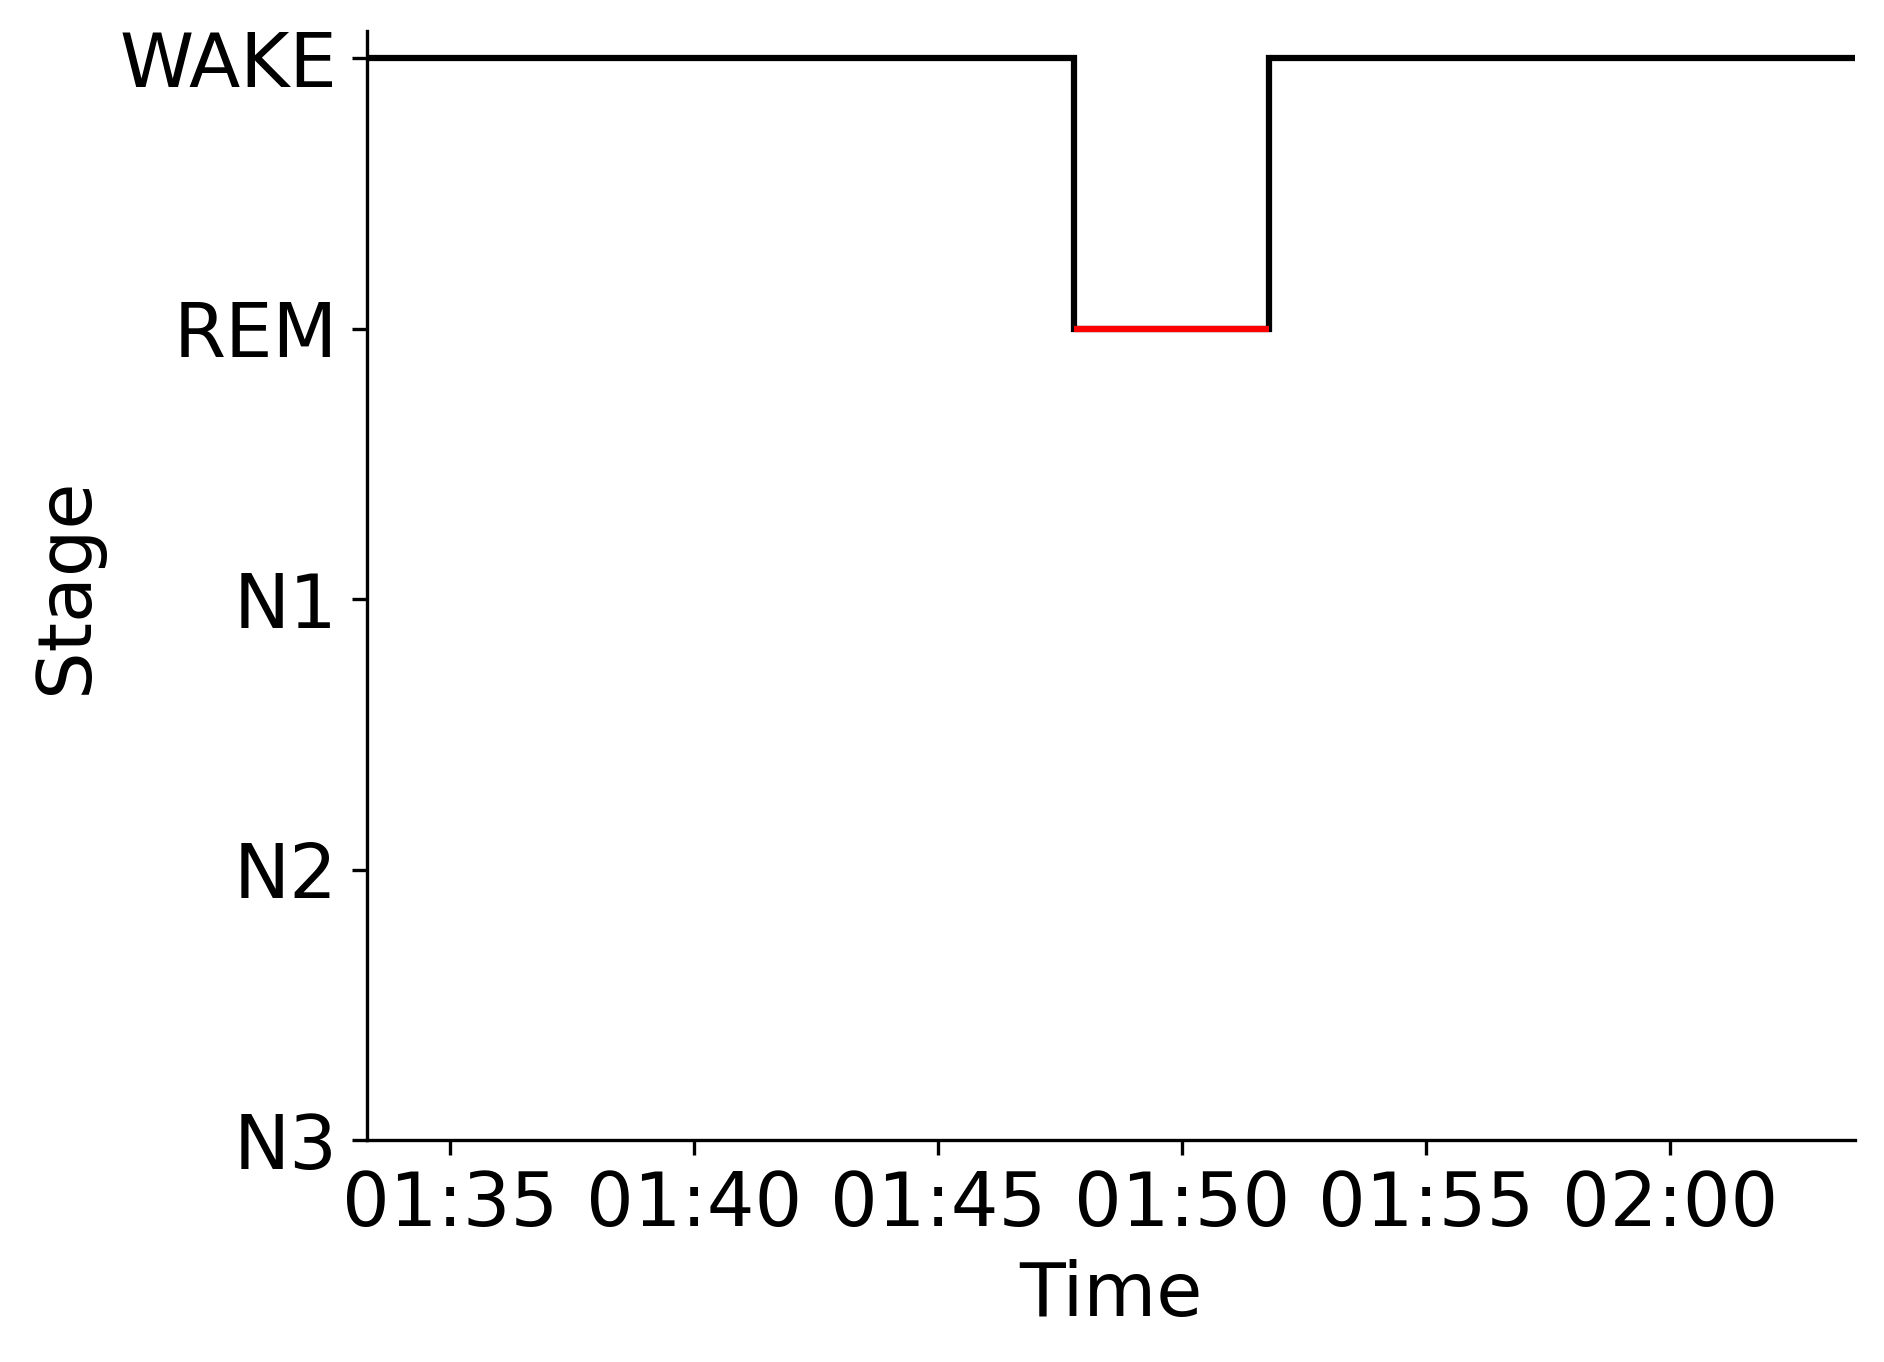

Source data for this figure (header and first rows):
Epoch, Subject, Session, Recording, RecordingEpoch, Time, Stage
0, sub-00047, ses-1, sub-00047_ses-1_task-sleep_acq-20160629T…, 0, 2016-06-29 01:33:17.371772+00:00, WAKE
1, sub-00047, ses-1, sub-00047_ses-1_task-sleep_acq-20160629T…, 1, 2016-06-29 01:33:47.371772+00:00, WAKE
2, sub-00047, ses-1, sub-00047_ses-1_task-sleep_acq-20160629T…, 2, 2016-06-29 01:34:17.371772+00:00, WAKE
3, sub-00047, ses-1, sub-00047_ses-1_task-sleep_acq-20160629T…, 3, 2016-06-29 01:34:47.371772+00:00, WAKE
4, sub-00047, ses-1, sub-00047_ses-1_task-sleep_acq-20160629T…, 4, 2016-06-29 01:35:17.371772+00:00, WAKE
5, sub-00047, ses-1, sub-00047_ses-1_task-sleep_acq-20160629T…, 5, 2016-06-29 01:35:47.371772+00:00, WAKE
6, sub-00047, ses-1, sub-00047_ses-1_task-sleep_acq-20160629T…, 6, 2016-06-29 01:36:17.371772+00:00, WAKE
7, sub-00047, ses-1, sub-00047_ses-1_task-sleep_acq-20160629T…, 7, 2016-06-29 01:36:47.371772+00:00, WAKE
8, sub-00047, ses-1, sub-00047_ses-1_task-sleep_acq-20160629T…, 8, 2016-06-29 01:37:17.371772+00:00, WAKE
9, sub-00047, ses-1, sub-00047_ses-1_task-sleep_acq-20160629T…, 9, 2016-06-29 01:37:47.371772+00:00, WAKE
10, sub-00047, ses-1, sub-00047_ses-1_task-sleep_acq-20160629T…, 10, 2016-06-29 01:38:17.371772+00:00, WAKE
11, sub-00047, ses-1, sub-00047_ses-1_task-sleep_acq-20160629T…, 11, 2016-06-29 01:38:47.371772+00:00, WAKE
12, sub-00047, ses-1, sub-00047_ses-1_task-sleep_acq-20160629T…, 12, 2016-06-29 01:39:17.371772+00:00, WAKE
13, sub-00047, ses-1, sub-00047_ses-1_task-sleep_acq-20160629T…, 13, 2016-06-29 01:39:47.371772+00:00, WAKE
14, sub-00047, ses-1, sub-00047_ses-1_task-sleep_acq-20160629T…, 14, 2016-06-29 01:40:17.371772+00:00, WAKE
15, sub-00047, ses-1, sub-00047_ses-1_task-sleep_acq-20160629T…, 15, 2016-06-29 01:40:47.371772+00:00, WAKE
16, sub-00047, ses-1, sub-00047_ses-1_task-sleep_acq-20160629T…, 16, 2016-06-29 01:41:17.371772+00:00, WAKE
17, sub-00047, ses-1, sub-00047_ses-1_task-sleep_acq-20160629T…, 17, 2016-06-29 01:41:47.371772+00:00, WAKE
18, sub-00047, ses-1, sub-00047_ses-1_task-sleep_acq-20160629T…, 18, 2016-06-29 01:42:17.371772+00:00, WAKE
19, sub-00047, ses-1, sub-00047_ses-1_task-sleep_acq-20160629T…, 19, 2016-06-29 01:42:47.371772+00:00, WAKE
20, sub-00047, ses-1, sub-00047_ses-1_task-sleep_acq-20160629T…, 20, 2016-06-29 01:43:17.371772+00:00, WAKE
21, sub-00047, ses-1, sub-00047_ses-1_task-sleep_acq-20160629T…, 21, 2016-06-29 01:43:47.371772+00:00, WAKE
22, sub-00047, ses-1, sub-00047_ses-1_task-sleep_acq-20160629T…, 22, 2016-06-29 01:44:17.371772+00:00, WAKE
23, sub-00047, ses-1, sub-00047_ses-1_task-sleep_acq-20160629T…, 23, 2016-06-29 01:44:47.371772+00:00, WAKE
24, sub-00047, ses-1, sub-00047_ses-1_task-sleep_acq-20160629T…, 24, 2016-06-29 01:45:17.371772+00:00, WAKE
25, sub-00047, ses-1, sub-00047_ses-1_task-sleep_acq-20160629T…, 25, 2016-06-29 01:45:47.371772+00:00, WAKE
26, sub-00047, ses-1, sub-00047_ses-1_task-sleep_acq-20160629T…, 26, 2016-06-29 01:46:17.371772+00:00, WAKE
27, sub-00047, ses-1, sub-00047_ses-1_task-sleep_acq-20160629T…, 27, 2016-06-29 01:46:47.371772+00:00, WAKE
28, sub-00047, ses-1, sub-00047_ses-1_task-sleep_acq-20160629T…, 28, 2016-06-29 01:47:17.371772+00:00, WAKE
29, sub-00047, ses-1, sub-00047_ses-1_task-sleep_acq-20160629T…, 29, 2016-06-29 01:47:47.371772+00:00, REM
30, sub-00047, ses-1, sub-00047_ses-1_task-sleep_acq-20160629T…, 30, 2016-06-29 01:48:17.371772+00:00, REM
31, sub-00047, ses-1, sub-00047_ses-1_task-sleep_acq-20160629T…, 31, 2016-06-29 01:48:47.371772+00:00, REM
32, sub-00047, ses-1, sub-00047_ses-1_task-sleep_acq-20160629T…, 32, 2016-06-29 01:49:17.371772+00:00, REM
33, sub-00047, ses-1, sub-00047_ses-1_task-sleep_acq-20160629T…, 33, 2016-06-29 01:49:47.371772+00:00, REM
34, sub-00047, ses-1, sub-00047_ses-1_task-sleep_acq-20160629T…, 34, 2016-06-29 01:50:17.371772+00:00, REM
35, sub-00047, ses-1, sub-00047_ses-1_task-sleep_acq-20160629T…, 35, 2016-06-29 01:50:47.371772+00:00, REM
36, sub-00047, ses-1, sub-00047_ses-1_task-sleep_acq-20160629T…, 36, 2016-06-29 01:51:17.371772+00:00, REM
37, sub-00047, ses-1, sub-00047_ses-1_task-sleep_acq-20160629T…, 37, 2016-06-29 01:51:47.371772+00:00, WAKE
38, sub-00047, ses-1, sub-00047_ses-1_task-sleep_acq-20160629T…, 38, 2016-06-29 01:52:17.371772+00:00, WAKE
39, sub-00047, ses-1, sub-00047_ses-1_task-sleep_acq-20160629T…, 39, 2016-06-29 01:52:47.371772+00:00, WAKE
40, sub-00047, ses-1, sub-00047_ses-1_task-sleep_acq-20160629T…, 40, 2016-06-29 01:53:17.371772+00:00, WAKE
41, sub-00047, ses-1, sub-00047_ses-1_task-sleep_acq-20160629T…, 41, 2016-06-29 01:53:47.371772+00:00, WAKE
42, sub-00047, ses-1, sub-00047_ses-1_task-sleep_acq-20160629T…, 42, 2016-06-29 01:54:17.371772+00:00, WAKE
43, sub-00047, ses-1, sub-00047_ses-1_task-sleep_acq-20160629T…, 43, 2016-06-29 01:54:47.371772+00:00, WAKE
44, sub-00047, ses-1, sub-00047_ses-1_task-sleep_acq-20160629T…, 44, 2016-06-29 01:55:17.371772+00:00, WAKE
45, sub-00047, ses-1, sub-00047_ses-1_task-sleep_acq-20160629T…, 45, 2016-06-29 01:55:47.371772+00:00, WAKE
46, sub-00047, ses-1, sub-00047_ses-1_task-sleep_acq-20160629T…, 46, 2016-06-29 01:56:17.371772+00:00, WAKE
47, sub-00047, ses-1, sub-00047_ses-1_task-sleep_acq-20160629T…, 47, 2016-06-29 01:56:47.371772+00:00, WAKE
48, sub-00047, ses-1, sub-00047_ses-1_task-sleep_acq-20160629T…, 48, 2016-06-29 01:57:17.371772+00:00, WAKE
49, sub-00047, ses-1, sub-00047_ses-1_task-sleep_acq-20160629T…, 49, 2016-06-29 01:57:47.371772+00:00, WAKE
50, sub-00047, ses-1, sub-00047_ses-1_task-sleep_acq-20160629T…, 50, 2016-06-29 01:58:17.371772+00:00, WAKE
51, sub-00047, ses-1, sub-00047_ses-1_task-sleep_acq-20160629T…, 51, 2016-06-29 01:58:47.371772+00:00, WAKE
52, sub-00047, ses-1, sub-00047_ses-1_task-sleep_acq-20160629T…, 52, 2016-06-29 01:59:17.371772+00:00, WAKE
53, sub-00047, ses-1, sub-00047_ses-1_task-sleep_acq-20160629T…, 53, 2016-06-29 01:59:47.371772+00:00, WAKE
54, sub-00047, ses-1, sub-00047_ses-1_task-sleep_acq-20160629T…, 54, 2016-06-29 02:00:17.371772+00:00, WAKE
55, sub-00047, ses-1, sub-00047_ses-1_task-sleep_acq-20160629T…, 55, 2016-06-29 02:00:47.371772+00:00, WAKE
56, sub-00047, ses-1, sub-00047_ses-1_task-sleep_acq-20160629T…, 56, 2016-06-29 02:01:17.371772+00:00, WAKE
57, sub-00047, ses-1, sub-00047_ses-1_task-sleep_acq-20160629T…, 57, 2016-06-29 02:01:47.371772+00:00, WAKE
58, sub-00047, ses-1, sub-00047_ses-1_task-sleep_acq-20160629T…, 58, 2016-06-29 02:02:17.371772+00:00, WAKE
59, sub-00047, ses-1, sub-00047_ses-1_task-sleep_acq-20160629T…, 59, 2016-06-29 02:02:47.371772+00:00, WAKE
... 1 more rows
